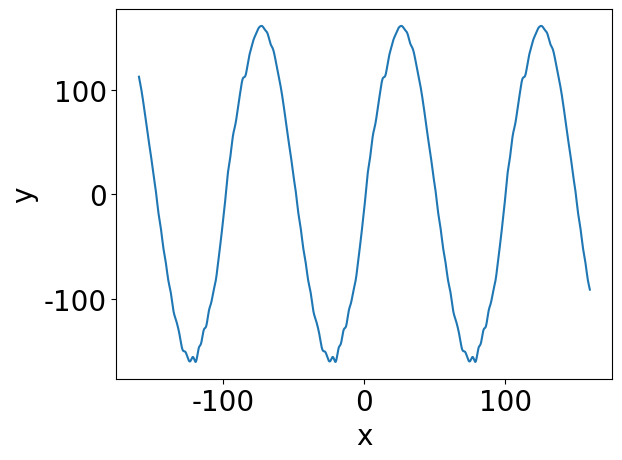

The script that saved this image:
import matplotlib.pyplot as plt
import numpy as np
import matplotlib
from math import cos
from math import sin
from math import pi
from math import asin

matplotlib.rcParams['font.family'] = 'Times New Roman'
matplotlib.rcParams['font.size'] = 20

np.set_printoptions(threshold=np.inf)


def plot_fourier():
    # A = [-1.4007e+01, -3.4718e+00, 6.5743e-01, 8.8805e-02, -3.0080e-01,
    #      -3.5471e-01, -1.4764e-02, 2.6334e-01, 1.8092e-02, -3.2248e-03,
    #      -2.0254e-01, -1.4549e-01, -2.5778e-01, 7.1596e-02, 4.7056e-01,
    #      -2.2896e-01, -2.3136e-01, 3.5681e-01, 2.9199e-01, -3.1465e-01,
    #      1.3936e-01, 4.0030e-01, 2.6467e-01, 1.4517e-01, -3.2120e-01,
    #      -7.4065e-02, -2.1800e-01, 9.7215e-03, 3.6617e-01, -1.3458e-01]
    #
    # B = [1.0666e+02, 5.5523e-02, 1.5156e-01, 1.0732e+00, 1.3449e+00,
    #      4.3107e-01, -1.6028e-01, 9.6653e-02, 9.3628e-02, -2.9941e-01,
    #      -2.1513e-01, 1.6375e-01, 2.5644e-01, 5.6640e-01, 2.1762e-01,
    #      -5.5805e-01, 3.3145e-01, 4.4965e-01, 6.2410e-02, 4.6896e-01,
    #      1.1122e-01, -4.2424e-01, -2.3626e-01, 1.3257e-01, 1.6765e-01,
    #      1.1034e-01, -3.3865e-01, 4.1961e-01, 3.5860e-02, -3.5997e-01]
    #
    # a0 = [-0.6680]
    # w = [0.1082]

    A2 = [-1.2352e+01, -2.6777e+00, 1.1735e+00, 9.6817e-01, -3.8853e-01,
          -2.9416e-01, 6.2111e-01, 5.5016e-01, -4.0051e-01, -5.8255e-01,
          -6.7169e-01, -2.0782e-02, 1.2045e-01, -1.5635e-01, 3.5693e-01,
          -4.4047e-03, 8.0439e-02, -7.8501e-02, -3.4026e-01, 6.3158e-02,
          1.3354e-01, -7.9358e-02, -5.2533e-01, -3.2353e-04, -3.4361e-01,
          5.8855e-02, 2.0341e-01, 2.0815e-01, -3.5870e-01, 1.2187e-01,
          3.9006e-01, 2.8208e-01, 2.2837e-01, -5.6674e-03, -9.9744e-02,
          -3.8618e-02, -8.5518e-02, 2.4358e-01, -3.8433e-02, 2.4588e-02,
          -1.8911e-01, 5.3780e-02, -3.2673e-01, 2.6276e-02, 1.0357e-01,
          6.8024e-02, -1.4796e-01, -1.2333e-01, 1.1115e-01, -3.6225e-03,
          -5.5287e-02, -2.7419e-03, -2.5348e-01, 1.1222e-01, 3.2781e-01,
          -3.3503e-01, -7.2745e-02, -3.7198e-01, -2.9558e-01, -3.4114e-01]

    B2 = [1.5636e+02, -6.9833e+00, -2.9326e+00, 2.8808e+00, 1.0443e+00,
          2.1343e-01, 2.9940e-01, -2.2237e-01, -4.1574e-01, -1.0562e-01,
          2.2238e-01, -4.4288e-01, -2.2463e-01, -5.7661e-02, -2.2151e-01,
          -3.4247e-02, 6.8086e-02, 3.8578e-01, 6.4125e-01, 8.2399e-02,
          1.7905e-02, 1.8146e-02, 1.4927e-01, 3.1433e-02, -2.1360e-01,
          -8.1496e-02, 2.5444e-01, -2.8598e-01, -3.5381e-01, -2.8549e-01,
          -1.0203e-01, -1.2462e-01, -3.1015e-01, 4.4962e-01, 4.0865e-01,
          -3.2740e-01, 1.6421e-01, 2.9512e-01, -3.6827e-01, -1.8384e-01,
          3.5175e-01, 1.9272e-01, -4.6295e-02, 4.1105e-01, 2.7000e-01,
          -2.4768e-01, 3.9407e-01, 4.3073e-01, 3.0924e-02, 8.8034e-02,
          7.4031e-04, 5.9237e-01, 1.8244e-01, 2.4543e-01, 3.1397e-01,
          7.1408e-03, -3.6451e-02, 5.1323e-01, 2.0668e-01, -2.9739e-01]

    a02 = [-1.4152]
    w2 = [-0.1744]

    A = [-1.2352e+01]
    B = [1.5636e+02]
    a0 = [-1.4152]
    w = [-0.1744]

    x = np.arange(-200, 200, 0.001)
    y = []

    for i in x:
        ans = 0
        for j in range(len(A)):
            ans += A[j] * cos((j + 1) * w[0] * i) + B[j] * sin((j + 1) * w[0] * i)

        ans += a0[0]
        y.append(ans)

    # ymax=max(y)
    # for i in range(len(y)):
    #     y[i]=asin(y[i]/ymax)
    y = np.array(y)

    z = []

    for i in x:
        ans = 0
        for j in range(len(A2)):
            ans += A2[j] * cos((j + 1) * w2[0] * i) + B2[j] * sin((j + 1) * w2[0] * i)

        ans += a02[0]
        z.append(ans)

    # zmax=max(z)
    # for i in range(len(z)):
    #     z[i]=asin(z[i]/zmax)
    z = np.array(z)

    plt.plot(x, y, )
    plt.plot(x, z, )
    plt.xlabel('x')
    plt.ylabel('y')
    plt.axis()
    plt.show()

def plot_fourier_reslut_show():
    A = [-1.2219e+01, -3.8837e-01,  1.1215e+00, -2.7137e-01, -1.9316e-01,
        -9.5630e-02,  3.5488e-01,  8.5151e-01,  2.7865e-01,  3.5732e-03,
        -1.6321e-01, -3.8952e-03, -5.1518e-01, -2.9407e-01, -8.2016e-03,
        -5.6821e-02,  2.4833e-01,  3.1800e-01, -3.1060e-01, -4.0144e-01,
         8.9551e-03,  1.0802e-01, -1.4005e-01, -3.1463e-01, -2.8632e-01,
         2.1604e-01, -2.8834e-02, -6.6094e-03, -1.1142e-02, -2.2980e-01]

    B = [ 1.5878e+02,  1.0362e+00,  1.9775e+00,  2.5589e+00,  2.5043e+00,
         1.2883e+00,  1.3446e-02,  1.9152e-01,  1.8131e-01,  3.1445e-01,
         7.1877e-01,  3.0257e-01, -4.1440e-01, -4.6038e-01, -2.7381e-01,
        -1.4364e-01,  7.3529e-01,  3.8553e-01, -2.0212e-01,  4.9814e-01,
         2.6278e-01, -3.7121e-01, -1.6800e-01,  2.7286e-01,  3.0666e-01,
         3.2634e-01, -3.2168e-01, -2.6965e-01, -5.1246e-01,  5.6165e-02]

    a0 = [-0.0742]
    w = [0.0633]

    x = np.arange(-160, 160, 0.001)
    y = []

    for i in x:
        ans = 0
        for j in range(len(A)):
            ans += A[j] * cos((j + 1) * w[0] * i) + B[j] * sin((j + 1) * w[0] * i)

        ans += a0[0]
        y.append(ans)

    # ymax = max(max(y), -min(y))
    # for i in range(len(y)):
    #     y[i] = asin(y[i] / ymax)
    y = np.array(y)

    plt.plot(x, y, )

    plt.xlabel('x')
    plt.ylabel('y')
    plt.axis()
    plt.show()


def plot_Sin():
    A = [-3.4770]
    B = [0.5474]

    a0 = [0.9981]
    w = [0.7789]

    x = np.arange(-20, 20, 0.001)
    y = []

    for i in x:
        ans = A[0] * sin(B[0]) * cos(w[0] * i) + A[0] * cos(B[0]) * sin(w[0] * i)

        y.append(ans + a0[0])

    ymax = max(y)
    # for i in range(len(y)):
    #     y[i] = asin(y[i] / ymax)
    y = np.array(y)

    plt.plot(x, y, )

    plt.xlabel('x')
    plt.ylabel('y')
    plt.axis()
    plt.show()


def plot_ReLU():
    x = np.arange(-2, 2, 0.001)
    y = []
    L = 1
    w = pi / L
    n = 60
    A = []
    B = []

    for j in range(1, n + 1):
        aj = (cos(j * pi) - 1.0) * L / (pi * pi * j * j)
        bj = -cos(pi * j) * L / (j * pi)
        A.append(aj)
        B.append(bj)
    for i in x:
        ans = 0
        for j in range(1, n + 1):
            ans += A[j - 1] * cos(j * w * i) + B[j - 1] * sin(j * w * i)

        ans += L / 2.0
        y.append(ans)

    y = np.array(y)

    print(A)
    print(B)
    print(w)
    print(L / 2.0)

    plt.plot(x, y, )
    plt.xlabel('x')
    plt.ylabel('y')
    plt.axis()
    plt.show()


if __name__ == '__main__':
    # plot_ReLU()
    # plot_fourier()
    plot_fourier_reslut_show()
    # plot_Sin()
